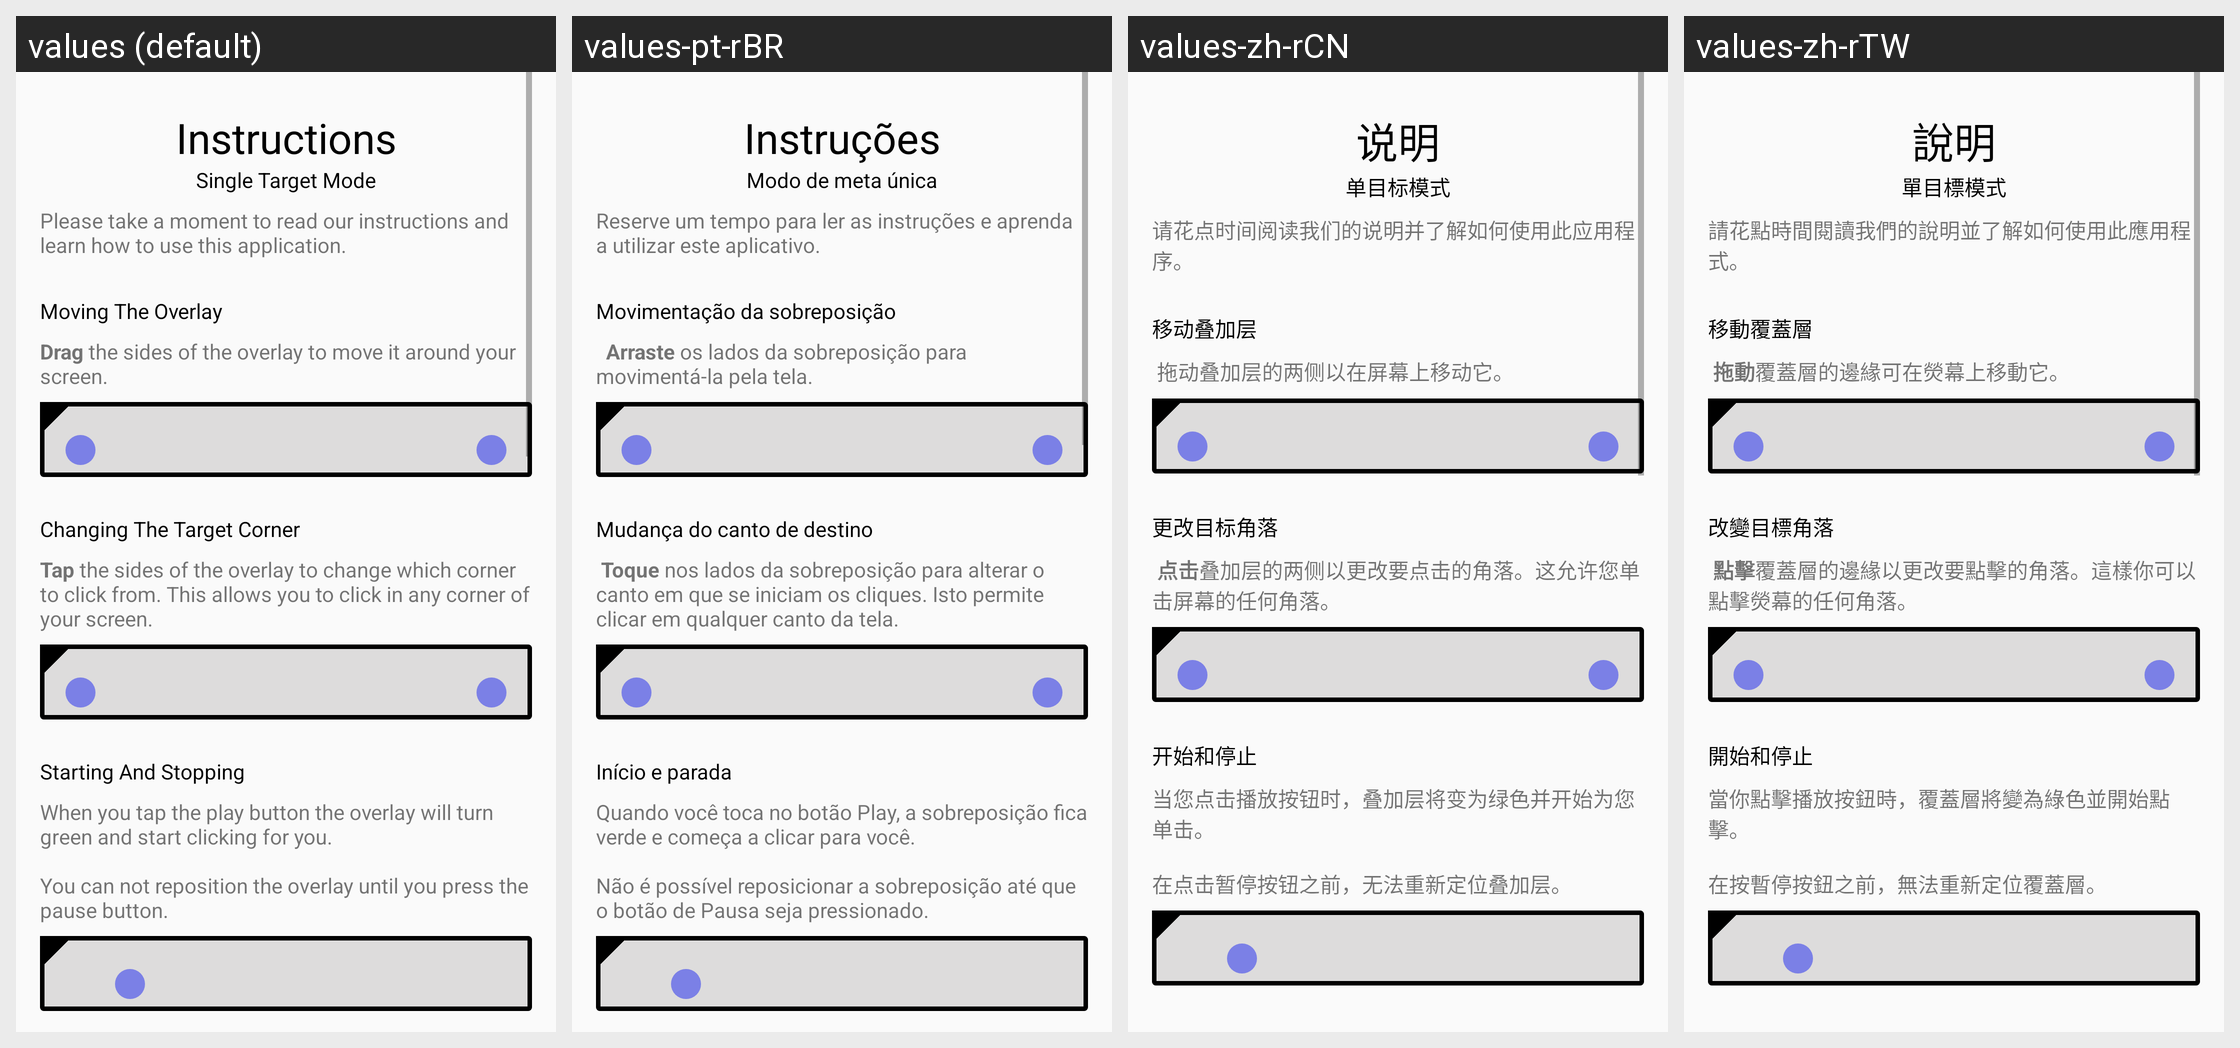

Strings drawn on this Android screen and how each of the app's shown locales translates them:
Android screen res/layout/activity_single_target_instructions.xml rendered under 4 locales, left to right: values (default), values-pt-rBR, values-zh-rCN, values-zh-rTW. Device: Nexus 5 (rendered at 1080×1920; each locale shown at half size, 540×960, under a caption strip naming it); theme AppTheme.
Other locales in the repository, not shown: values-de-rDE, values-es, values-fr-rFR, values-hu-rHU, values-id, values-it-rIT, values-ja-rJP, values-ko-rKR, values-pl-rPL, values-ru-rRU, values-sv-rSE, values-th, values-tr-rTR, values-vi.
Strings drawn on this screen, with the default value and each locale's value (text and hints the layout hard-codes, and strings that could not be matched under every locale, appear in the picture but are not listed):

instructions
  values: Instructions
  values-pt-rBR: Instruções
  values-zh-rCN: 说明
  values-zh-rTW: 說明

instructions_single_target_subtitle
  values: Single Target Mode
  values-pt-rBR: Modo de meta única
  values-zh-rCN: 单目标模式
  values-zh-rTW: 單目標模式

instructions_single_target_base
  values: Please take a moment to read our instructions and learn how to use this application.
  values-pt-rBR: Reserve um tempo para ler as instruções e aprenda a utilizar este aplicativo.
  values-zh-rCN: 请花点时间阅读我们的说明并了解如何使用此应用程序。
  values-zh-rTW: 請花點時間閱讀我們的說明並了解如何使用此應用程式。

instructions_single_target_moving_header
  values: Moving The Overlay
  values-pt-rBR: Movimentação da sobreposição
  values-zh-rCN: 移动叠加层
  values-zh-rTW: 移動覆蓋層

instructions_single_target_moving
  values: Drag the sides of the overlay to move it around your screen.
  values-pt-rBR:   Arraste os lados da sobreposição para movimentá-la pela tela.
  values-zh-rCN:  拖动叠加层的两侧以在屏幕上移动它。
  values-zh-rTW:  拖動覆蓋層的邊緣可在熒幕上移動它。

instructions_single_target_target_header
  values: Changing The Target Corner
  values-pt-rBR: Mudança do canto de destino
  values-zh-rCN: 更改目标角落
  values-zh-rTW: 改變目標角落

instructions_single_target_target
  values: Tap the sides of the overlay to change which corner to click from. This allows you to click in any corner of your screen.
  values-pt-rBR:  Toque nos lados da sobreposição para alterar o canto em que se iniciam os cliques. Isto permite clicar em qualquer canto da tela.
  values-zh-rCN:  点击叠加层的两侧以更改要点击的角落。这允许您单击屏幕的任何角落。
  values-zh-rTW:  點擊覆蓋層的邊緣以更改要點擊的角落。這樣你可以點擊熒幕的任何角落。

instructions_single_target_onoff_header
  values: Starting And Stopping
  values-pt-rBR: Início e parada
  values-zh-rCN: 开始和停止
  values-zh-rTW: 開始和停止

instructions_single_target_onoff
  values: When you tap the play button the overlay will turn green and start clicking for you.
      
      You can not reposition the overlay until you press the pause button.
  values-pt-rBR: Quando você toca no botão Play, a sobreposição fica verde e começa a clicar para você. 
      
      Não é possível reposicionar a sobreposição até que o botão de Pausa seja pressionado.
  values-zh-rCN: 当您点击播放按钮时，叠加层将变为绿色并开始为您单击。
      
      在点击暂停按钮之前，无法重新定位叠加层。
  values-zh-rTW: 當你點擊播放按鈕時，覆蓋層將變為綠色並開始點擊。
      
      在按暫停按鈕之前，無法重新定位覆蓋層。
